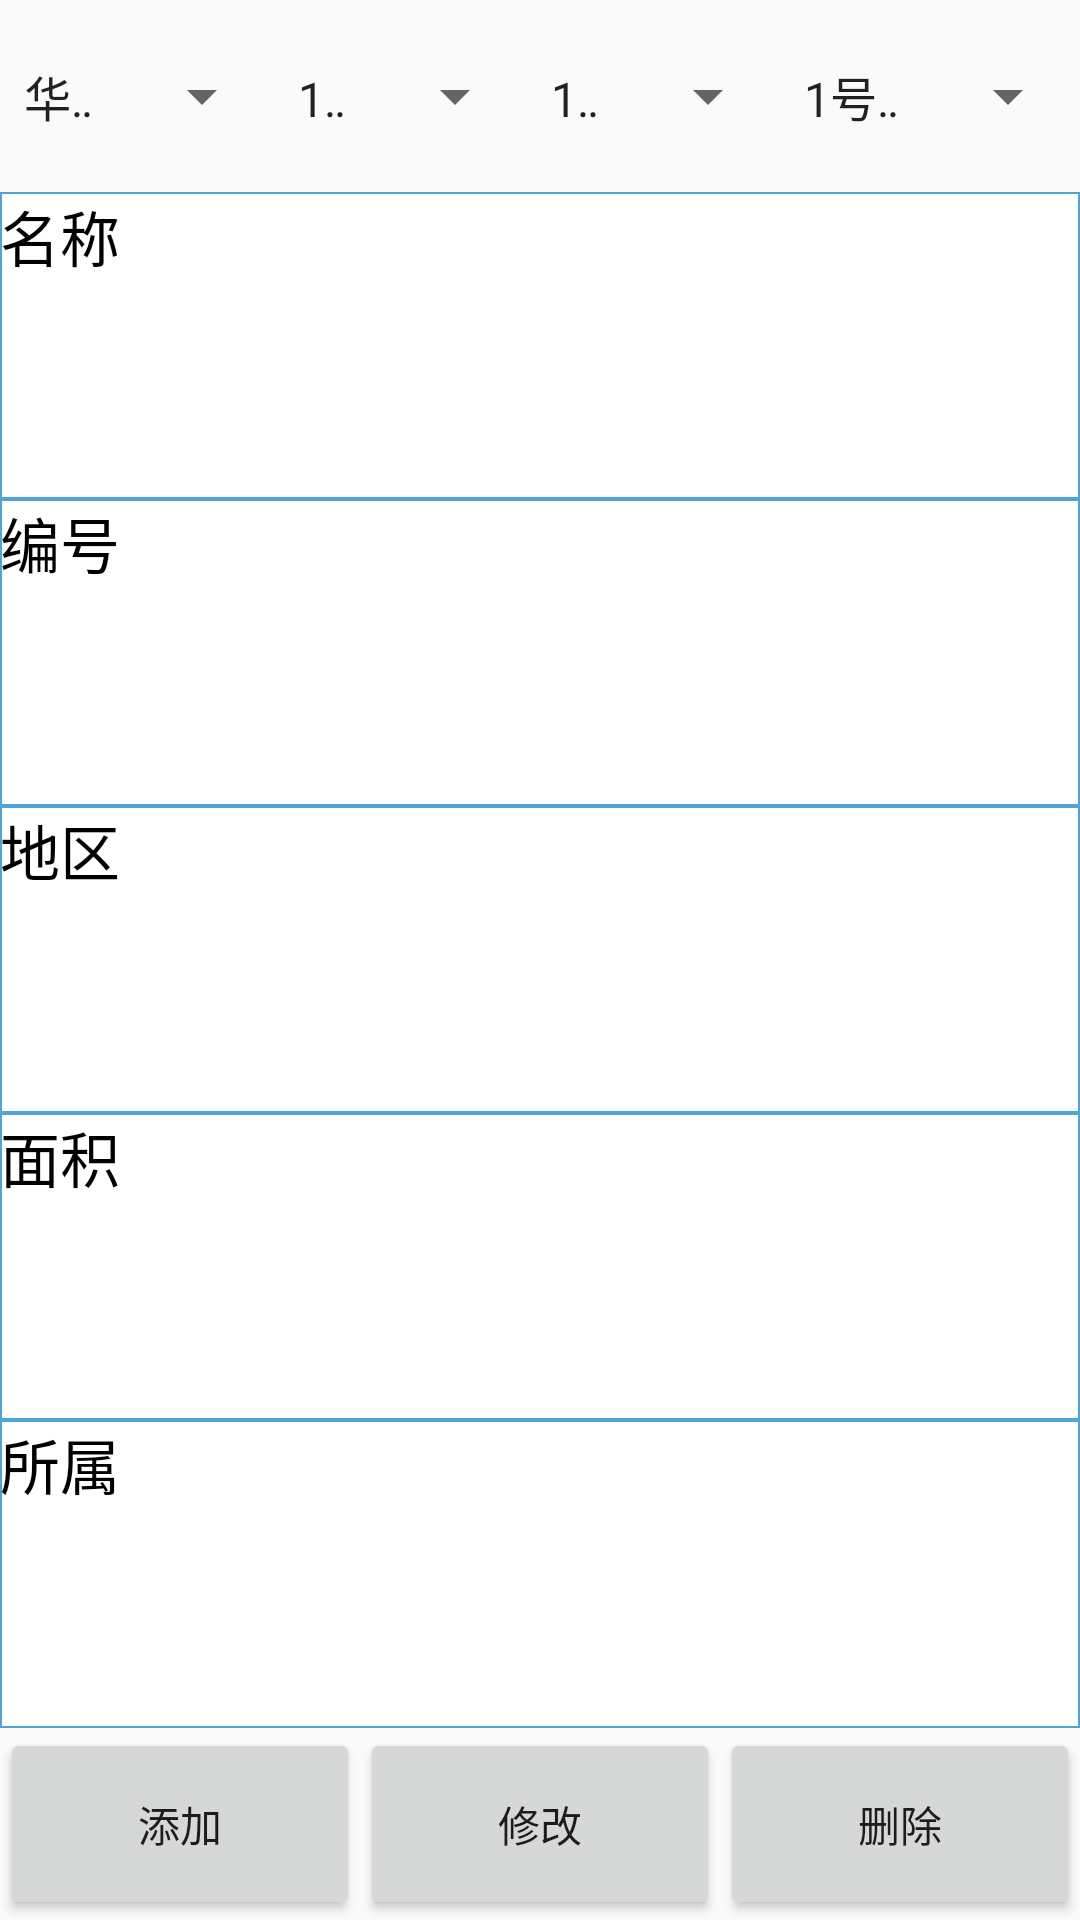

This screen was rendered from an Android layout file. Write that file and the resources it references.
<!-- AndroidManifest.xml: application theme AppTheme -->
<!-- res/layout/fragment_landmanage.xml -->
<?xml version="1.0" encoding="utf-8"?>
<android.support.constraint.ConstraintLayout
    xmlns:android="http://schemas.android.com/apk/res/android"
    android:layout_width="match_parent"
    android:layout_height="match_parent">
    
    <LinearLayout xmlns:android="http://schemas.android.com/apk/res/android"
        android:layout_width="match_parent"
        android:layout_height="match_parent"
        android:orientation="vertical" >
        
        <LinearLayout
            android:layout_width="match_parent"
            android:layout_height="0dp"
            android:layout_weight="1"
            android:orientation="horizontal">
            <Spinner
                android:id="@+id/spinner1"
                android:layout_width="wrap_content"
                android:layout_height="match_parent"
                android:layout_weight="1"
                android:entries="@array/land_area"
                />
            <Spinner
                android:id="@+id/spinner2"
                android:layout_width="wrap_content"
                android:layout_height="match_parent"
                android:layout_weight="1"
                android:entries="@array/land_mark"
                />
            <Spinner
                android:id="@+id/spinner3"
                android:layout_width="wrap_content"
                android:layout_height="match_parent"
                android:layout_weight="1"
                android:entries="@array/land_block"
                />
            <Spinner
                android:id="@+id/spinner4"
                android:layout_width="wrap_content"
                android:layout_height="match_parent"
                android:layout_weight="1"
                android:entries="@array/land_station"
                />
        </LinearLayout>

        
        <LinearLayout
            android:layout_width="match_parent"
            android:layout_height="0dp"
            android:orientation="vertical"
            android:layout_weight="8">

            <TextView
                android:layout_width="match_parent"
                android:layout_height="0dp"
                android:layout_weight="2"
                android:typeface="sans"
                android:textSize="20sp"
                android:textColor="@color/Black"
                android:background="@drawable/textview_border"
                android:text="名称"/>
            <TextView
                android:layout_width="match_parent"
                android:layout_height="0dp"
                android:layout_weight="2"
                android:typeface="sans"
                android:textSize="20sp"
                android:textColor="@color/Black"
                android:background="@drawable/textview_border"
                android:text="编号"/>
            <TextView
                android:layout_width="match_parent"
                android:layout_height="0dp"
                android:layout_weight="2"
                android:typeface="sans"
                android:textSize="20sp"
                android:textColor="@color/Black"
                android:background="@drawable/textview_border"
                android:text="地区"/>
            <TextView
                android:layout_width="match_parent"
                android:layout_height="0dp"
                android:layout_weight="2"
                android:typeface="sans"
                android:textSize="20sp"
                android:textColor="@color/Black"
                android:background="@drawable/textview_border"
                android:text="面积"/>
            <TextView
                android:layout_width="match_parent"
                android:layout_height="0dp"
                android:layout_weight="2"
                android:typeface="sans"
                android:textSize="20sp"
                android:textColor="@color/Black"
                android:background="@drawable/textview_border"
                android:text="所属"/>
        </LinearLayout>

        
        <LinearLayout
            android:layout_width="match_parent"
            android:layout_height="0dp"
            android:layout_weight="1"
            android:orientation="horizontal">

            <Button
                android:id="@+id/add_button"
                android:layout_width="match_parent"
                android:layout_height="match_parent"
                android:layout_weight="1"
                android:text="@string/add_button"/>
            <Button
                android:id="@+id/change_button"
                android:layout_width="match_parent"
                android:layout_height="match_parent"
                android:layout_weight="1"
                android:text="@string/change_button"
                />
            <Button
                android:id="@+id/delete_button"
                android:layout_width="match_parent"
                android:layout_height="match_parent"
                android:layout_weight="1"
                android:text="@string/delete_button"/>

        </LinearLayout>


    </LinearLayout>


</android.support.constraint.ConstraintLayout>
<!-- resources referenced by this layout -->
<resources>
  <string-array name="land_area">
          <item>华北</item>
          <item>华南</item>
          <item>华中</item>
          <item>西部</item>
      </string-array>
  <string-array name="land_block">
          <item>1块</item>
          <item>2块</item>
          <item>3块</item>
          <item>4块</item>
      </string-array>
  <string-array name="land_mark">
          <item>1号</item>
          <item>2号</item>
          <item>3号</item>
          <item>4号</item>
      </string-array>
  <string-array name="land_station">
          <item>1号位</item>
          <item>2号位</item>
          <item>3号位</item>
          <item>4号位</item>
      </string-array>
  <color name="Black">#000000</color>
  <!-- drawable textview_border (drawable) -->
  <?xml version="1.0" encoding="utf-8"?>
  <shape xmlns:android="http://schemas.android.com/apk/res/android" android:shape="rectangle" >
      <solid android:color="#ffffff" />
      <stroke android:width="0.5dp" android:color="#4fa5d5"/>
  </shape>
  
  
  <string name="add_button">添加</string>
  <string name="change_button">修改</string>
  <string name="delete_button">删除</string>
  <style name="AppTheme" parent="Theme.AppCompat.Light.DarkActionBar">
          
          <item name="colorPrimary">@color/colorPrimary</item>
          <item name="colorPrimaryDark">@color/colorPrimaryDark</item>
          <item name="colorAccent">@color/colorAccent</item>
      </style>
  <color name="colorPrimary">#005700</color>
  <color name="colorPrimaryDark">#00574B</color>
  <color name="colorAccent">#D81B60</color>
</resources>
